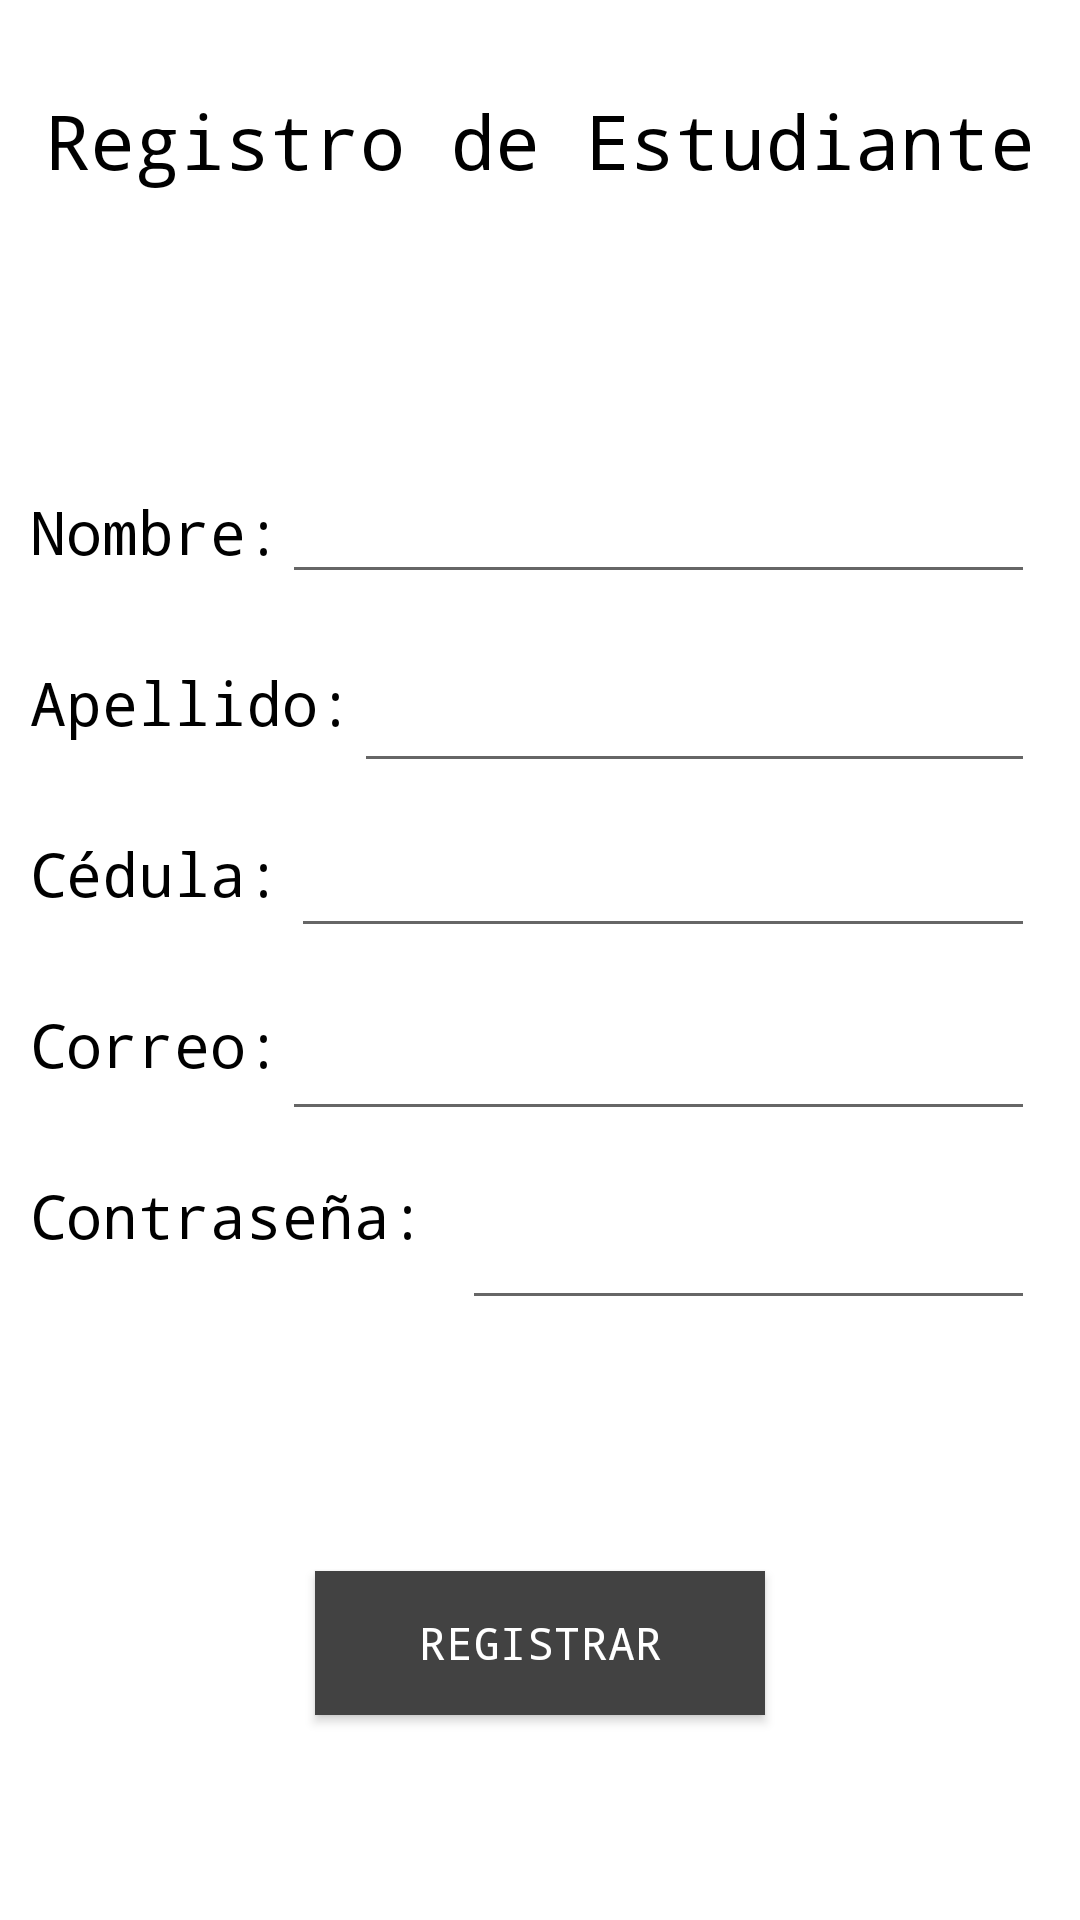

Layout XML and referenced resources for this Android screen:
<!-- AndroidManifest.xml: application theme Theme.SemestralHPA -->
<!-- res/layout/activity_signin.xml -->
<RelativeLayout xmlns:android="http://schemas.android.com/apk/res/android"
    android:layout_width="match_parent"
    android:layout_height="match_parent">

    <TextView
        android:id="@+id/lblTitle"
        android:layout_width="wrap_content"
        android:layout_height="wrap_content"
        android:layout_centerHorizontal="true"
        android:layout_marginTop="30dp"
        android:layout_marginBottom="100dp"
        android:fontFamily="monospace"
        android:text="Registro de Estudiante"
        android:textSize="25dp"
        android:textColor="@color/black"/>
    <TextView
        android:id="@+id/lblName"
        android:layout_width="wrap_content"
        android:layout_height="wrap_content"
        android:layout_below="@+id/lblTitle"
        android:layout_marginLeft="10dp"
        android:layout_marginBottom="30dp"
        android:fontFamily="monospace"
        android:text="Nombre:"
        android:textSize="20dp"
        android:textColor="@color/black"/>

    <EditText
        android:id="@+id/tbName"
        android:layout_width="match_parent"
        android:layout_height="wrap_content"
        android:layout_marginTop="150dp"
        android:layout_marginRight="15dp"
        android:layout_toRightOf="@+id/lblName"
        android:minHeight="48dp" />
    <TextView
        android:id="@+id/lblLastName"
        android:layout_width="wrap_content"
        android:layout_height="wrap_content"
        android:layout_below="@+id/lblName"
        android:layout_marginLeft="10dp"
        android:layout_marginBottom="30dp"
        android:fontFamily="monospace"
        android:text="Apellido:"
        android:textSize="20dp"
        android:textColor="@color/black"/>

    <EditText
        android:id="@+id/tbLastName"
        android:layout_width="match_parent"
        android:layout_height="wrap_content"
        android:layout_below="@+id/tbName"
        android:layout_marginTop="15dp"
        android:layout_marginRight="15dp"
        android:layout_toRightOf="@+id/lblLastName"
        android:minHeight="48dp" />
    <TextView android:id="@+id/lblId"
        android:layout_width="wrap_content"
        android:layout_height="wrap_content"
        android:layout_below="@+id/lblLastName"
        android:layout_marginLeft="10dp"
        android:layout_marginBottom="30dp"
        android:fontFamily="monospace"
        android:text="Cédula:"
        android:textSize="20dp"
        android:textColor="@color/black"/>

    <EditText
        android:id="@+id/tbId"
        android:layout_width="match_parent"
        android:layout_height="wrap_content"
        android:layout_below="@+id/tbLastName"
        android:layout_marginLeft="3dp"
        android:layout_marginTop="7dp"
        android:layout_marginRight="15dp"
        android:layout_toRightOf="@+id/lblId"
        android:minHeight="48dp" />

    <TextView
        android:id="@+id/lblEmail"
        android:layout_width="wrap_content"
        android:layout_height="wrap_content"
        android:layout_below="@+id/lblId"
        android:layout_marginLeft="10dp"
        android:layout_marginBottom="30dp"
        android:fontFamily="monospace"
        android:text="Correo:"
        android:textSize="20dp"
        android:textColor="@color/black"/>

    <EditText
        android:id="@+id/tbEmail"
        android:layout_width="match_parent"
        android:layout_height="wrap_content"
        android:layout_below="@+id/tbId"
        android:layout_marginLeft="0dp"
        android:layout_marginTop="13dp"
        android:layout_marginRight="15dp"
        android:layout_toRightOf="@+id/lblEmail"
        android:minHeight="48dp" />

    <TextView
        android:id="@+id/lblPwd"
        android:layout_width="wrap_content"
        android:layout_height="wrap_content"
        android:layout_below="@+id/lblEmail"
        android:layout_marginLeft="10dp"
        android:layout_marginBottom="30dp"
        android:fontFamily="monospace"
        android:text="Contraseña: "
        android:textSize="20dp"
        android:textColor="@color/black"/>

    <EditText
        android:id="@+id/tbPwd"
        android:layout_width="match_parent"
        android:layout_height="wrap_content"
        android:layout_below="@+id/tbEmail"
        android:layout_marginTop="15dp"
        android:layout_marginRight="15dp"
        android:layout_toRightOf="@+id/lblPwd"
        android:inputType="textPassword"
        android:minHeight="48dp" />
    <androidx.appcompat.widget.AppCompatButton
        android:layout_width="150dp"
        android:layout_height="wrap_content"
        android:layout_below="@+id/lblPwd"
        android:layout_centerHorizontal="true"
        android:layout_marginTop="75dp"
        android:background="@color/cardview_dark_background"
        android:fontFamily="monospace"
        android:onClick="Register"
        android:text="Registrar"
        android:textColor="@color/white"
        android:textSize="15dp"/>
</RelativeLayout>
<!-- resources referenced by this layout -->
<resources>
  <style name="Theme.SemestralHPA" parent="Theme.MaterialComponents.DayNight.DarkActionBar">
          
          <item name="colorPrimary">@color/purple_500</item>
          <item name="colorPrimaryVariant">@color/purple_700</item>
          <item name="colorOnPrimary">@color/white</item>
          
          <item name="colorSecondary">@color/teal_200</item>
          <item name="colorSecondaryVariant">@color/teal_700</item>
          <item name="colorOnSecondary">@color/black</item>
          
          <item name="android:statusBarColor">?attr/colorPrimaryVariant</item>
          
      </style>
  <!-- not gathered from this repository: default colours our renderer supplied (Android Studio template values) -->
  <color name="purple_500">#FF6200EE</color>
  <color name="purple_700">#FF3700B3</color>
  <color name="teal_200">#FF03DAC5</color>
  <color name="teal_700">#FF018786</color>
  <color name="black">#FF000000</color>
  <color name="white">#FFFFFFFF</color>
</resources>
